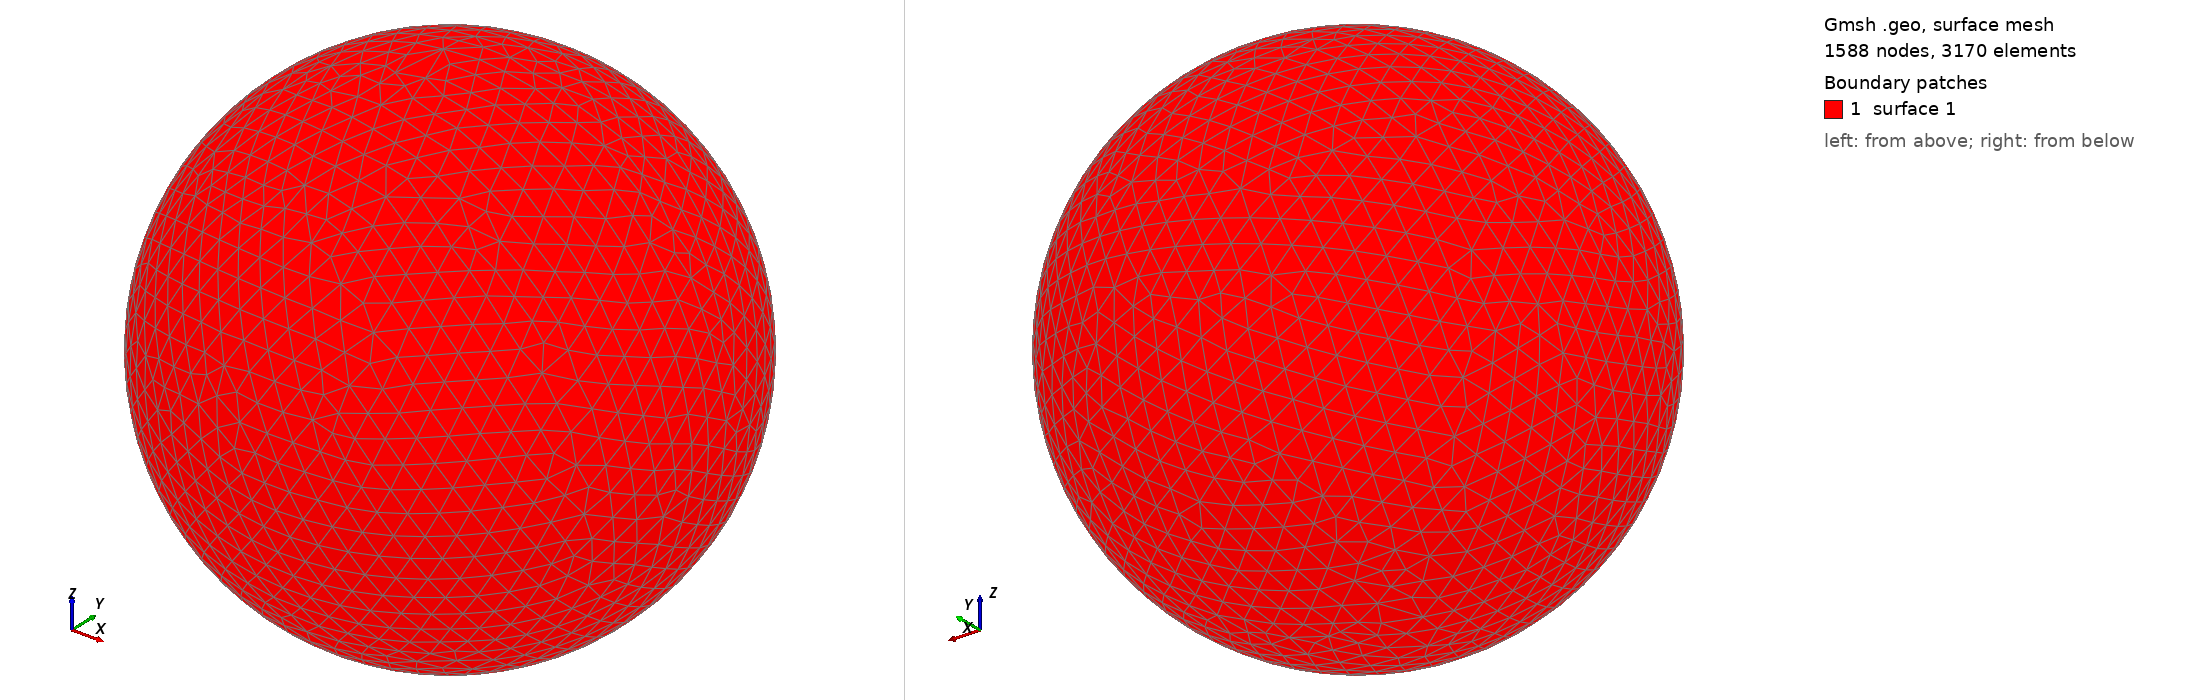

Gmsh geometry script, surface-meshed: 1588 nodes, 3170 surface elements. Boundary patches (legend numbers): 1 surface 1. Left view from above one corner, right view from below the opposite corner. The script declares no physical surfaces, so the legend lists its geometric surfaces. The drawing asked Gmsh for element sizes between 1% and 20% of the model's largest extent; the script's own settings can give other sizes.

=== shot0252.geo (drawn) ===
SetFactory("OpenCASCADE");
Point(1) = {0,0,0,0};
Sphere(1) = {0,0,0,0.00325900};
MeshSize{ PointsOf{ Surface{:}; } } = 0.000325900;
Mesh.ElementOrder=1;
Mesh.Format=39;
